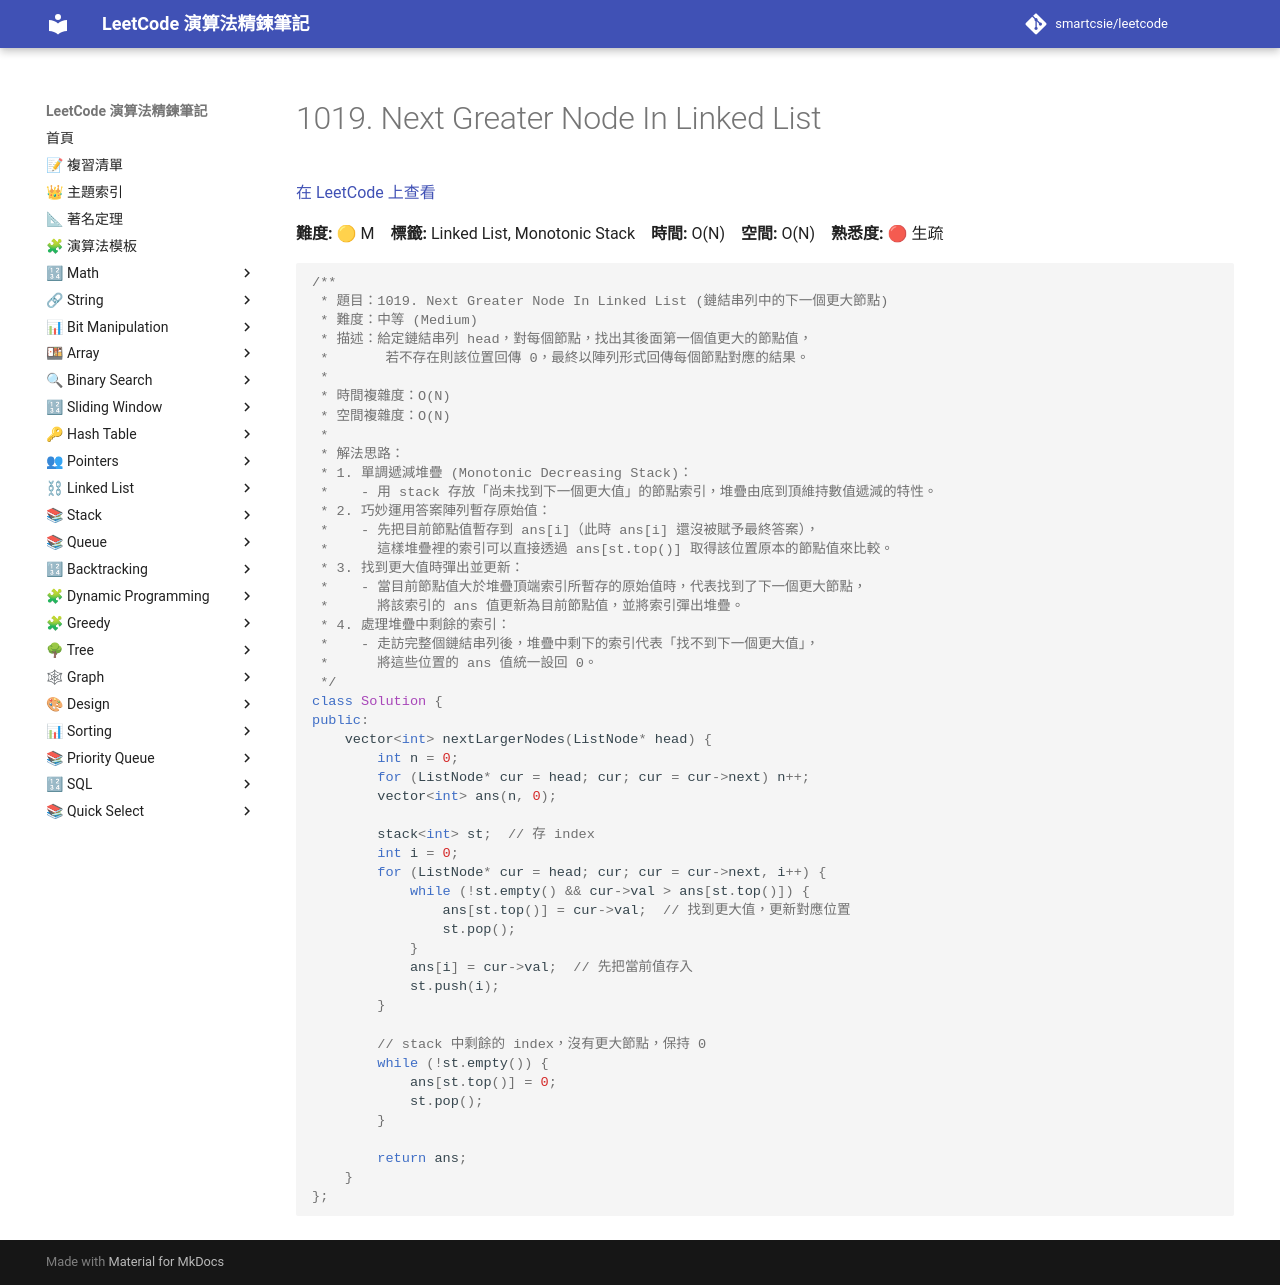

repository: smartcsie/leetcode · page: problems/1019/index.html · generator: mkdocs

# 1019. Next Greater Node In Linked List

[在 LeetCode 上查看](https://leetcode.com/problems/next-greater-node-in-linked-list/)

**難度:** 🟡 M　**標籤:** Linked List, Monotonic Stack　**時間:** O(N)　**空間:** O(N)　**熟悉度:** 🔴 生疏

```cpp
/**
 * 題目：1019. Next Greater Node In Linked List (鏈結串列中的下一個更大節點)
 * 難度：中等 (Medium)
 * 描述：給定鏈結串列 head，對每個節點，找出其後面第一個值更大的節點值，
 *       若不存在則該位置回傳 0，最終以陣列形式回傳每個節點對應的結果。
 *
 * 時間複雜度：O(N)
 * 空間複雜度：O(N)
 *
 * 解法思路：
 * 1. 單調遞減堆疊 (Monotonic Decreasing Stack)：
 *    - 用 stack 存放「尚未找到下一個更大值」的節點索引，堆疊由底到頂維持數值遞減的特性。
 * 2. 巧妙運用答案陣列暫存原始值：
 *    - 先把目前節點值暫存到 ans[i]（此時 ans[i] 還沒被賦予最終答案），
 *      這樣堆疊裡的索引可以直接透過 ans[st.top()] 取得該位置原本的節點值來比較。
 * 3. 找到更大值時彈出並更新：
 *    - 當目前節點值大於堆疊頂端索引所暫存的原始值時，代表找到了下一個更大節點，
 *      將該索引的 ans 值更新為目前節點值，並將索引彈出堆疊。
 * 4. 處理堆疊中剩餘的索引：
 *    - 走訪完整個鏈結串列後，堆疊中剩下的索引代表「找不到下一個更大值」，
 *      將這些位置的 ans 值統一設回 0。
 */
class Solution {
public:
    vector<int> nextLargerNodes(ListNode* head) {
        int n = 0;
        for (ListNode* cur = head; cur; cur = cur->next) n++;
        vector<int> ans(n, 0);

        stack<int> st;  // 存 index
        int i = 0;
        for (ListNode* cur = head; cur; cur = cur->next, i++) {
            while (!st.empty() && cur->val > ans[st.top()]) {
                ans[st.top()] = cur->val;  // 找到更大值，更新對應位置
                st.pop();
            }
            ans[i] = cur->val;  // 先把當前值存入
            st.push(i);
        }

        // stack 中剩餘的 index，沒有更大節點，保持 0
        while (!st.empty()) {
            ans[st.top()] = 0;
            st.pop();
        }

        return ans;
    }
};
```
